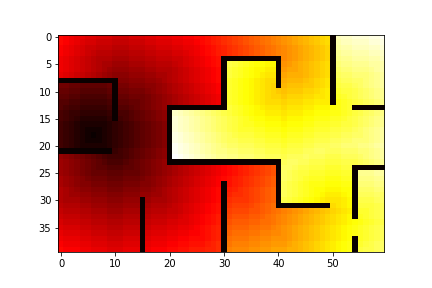

The file beside this chart, header and first rows:
27, 26, 25, 24, 24, 23, 23, 22, 22, 22, 21, 21, 21, 22, 22, 22, 23, 23, 24, 24, 24, 25, 25, 26
27, 26, 25, 24, 23, 22, 22, 21, 21, 21, 20, 20, 20, 21, 21, 21, 22, 22, 23, 23, 23, 24, 24, 25
26, 25, 24, 23, 22, 21, 21, 20, 20, 20, 19, 19, 19, 20, 20, 20, 21, 21, 22, 22, 22, 23, 23, 24
26, 25, 24, 23, 22, 21, 20, 19, 19, 19, 18, 18, 18, 19, 19, 19, 20, 20, 21, 21, 21, 22, 22, 23
25, 24, 23, 22, 21, 20, 19, 18, 18, 18, 17, 17, 17, 18, 18, 18, 19, 19, 20, 20, 20, 21, 21, 22
25, 24, 23, 22, 21, 20, 19, 18, 17, 17, 16, 16, 16, 17, 17, 17, 18, 18, 19, 19, 19, 20, 21, 22
25, 24, 23, 22, 21, 20, 19, 18, 17, 16, 15, 15, 15, 16, 16, 16, 17, 17, 18, 18, 18, 19, 20, 21
24, 23, 22, 21, 20, 19, 18, 17, 16, 15, 14, 14, 14, 15, 15, 15, 16, 16, 17, 17, 18, 19, 20, 21
0, 0, 0, 0, 0, 0, 0, 0, 0, 0, 0, 13, 13, 14, 14, 14, 15, 15, 16, 17, 18, 19, 20, 21
11, 11, 10, 10, 9, 9, 9, 9, 9, 10, 0, 12, 12, 13, 13, 13, 14, 14, 15, 16, 17, 18, 19, 20
10, 10, 9, 9, 8, 8, 8, 8, 8, 9, 0, 11, 11, 12, 12, 12, 13, 14, 15, 16, 17, 18, 19, 20
9, 9, 8, 8, 7, 7, 7, 7, 7, 8, 0, 10, 10, 11, 11, 11, 12, 13, 14, 15, 16, 17, 18, 19
8, 8, 7, 7, 6, 6, 6, 6, 6, 7, 0, 9, 9, 10, 10, 11, 12, 13, 14, 15, 16, 17, 18, 19
8, 7, 6, 6, 5, 5, 5, 5, 5, 6, 0, 8, 8, 9, 10, 11, 12, 13, 14, 15, 0, 0, 0, 0
7, 6, 5, 5, 4, 4, 4, 4, 4, 5, 0, 7, 7, 8, 9, 10, 11, 12, 13, 14, 0, 68, 67, 66
7, 6, 5, 4, 3, 3, 3, 3, 3, 4, 0, 6, 7, 8, 9, 10, 11, 12, 13, 14, 0, 69, 68, 67
6, 5, 4, 3, 2, 2, 2, 2, 2, 3, 4, 5, 6, 7, 8, 9, 10, 11, 12, 13, 0, 69, 68, 67
6, 5, 4, 3, 2, 1, 1, 1, 2, 3, 4, 5, 6, 7, 8, 9, 10, 11, 12, 13, 0, 69, 68, 67
6, 5, 4, 3, 2, 1, 0, 1, 2, 3, 4, 5, 6, 7, 8, 9, 10, 11, 12, 13, 0, 70, 69, 68
6, 5, 4, 3, 2, 1, 1, 1, 2, 3, 4, 5, 6, 7, 8, 9, 10, 11, 12, 13, 0, 70, 69, 68
6, 5, 4, 3, 2, 2, 2, 2, 2, 3, 4, 5, 6, 7, 8, 9, 10, 11, 12, 13, 0, 71, 70, 69
0, 0, 0, 0, 0, 0, 0, 0, 0, 0, 5, 6, 7, 8, 9, 10, 11, 12, 13, 14, 0, 71, 70, 69
15, 14, 13, 12, 11, 10, 9, 8, 7, 6, 6, 6, 7, 8, 9, 10, 11, 12, 13, 14, 0, 72, 71, 70
16, 15, 14, 13, 12, 11, 10, 9, 8, 7, 7, 7, 8, 9, 10, 11, 12, 13, 14, 15, 0, 0, 0, 0
16, 15, 14, 13, 12, 11, 10, 9, 9, 8, 8, 8, 9, 9, 10, 11, 12, 13, 14, 15, 16, 17, 18, 19
16, 15, 14, 13, 12, 11, 10, 10, 10, 9, 9, 9, 10, 10, 10, 11, 12, 13, 14, 15, 16, 17, 18, 19
17, 16, 15, 14, 13, 12, 11, 11, 11, 10, 10, 10, 11, 11, 11, 12, 13, 14, 15, 16, 17, 18, 19, 20
17, 16, 15, 14, 13, 13, 12, 12, 12, 11, 11, 11, 12, 12, 12, 13, 13, 14, 15, 16, 17, 18, 19, 20
18, 17, 16, 15, 14, 14, 13, 13, 13, 12, 12, 12, 13, 13, 13, 14, 14, 15, 16, 17, 18, 19, 20, 21
18, 17, 16, 16, 15, 15, 14, 14, 14, 13, 13, 13, 14, 14, 14, 15, 15, 16, 16, 17, 18, 19, 20, 21
18, 17, 17, 17, 16, 16, 15, 15, 15, 14, 14, 14, 15, 15, 15, 0, 16, 17, 17, 17, 18, 19, 20, 21
19, 18, 18, 18, 17, 17, 16, 16, 16, 15, 15, 15, 16, 16, 16, 0, 17, 18, 18, 18, 19, 20, 21, 22
20, 19, 19, 19, 18, 18, 17, 17, 17, 16, 16, 16, 17, 17, 17, 0, 18, 19, 19, 19, 20, 20, 21, 22
21, 20, 20, 20, 19, 19, 18, 18, 18, 17, 17, 17, 18, 18, 18, 0, 19, 20, 20, 20, 21, 21, 22, 23
22, 21, 21, 21, 20, 20, 19, 19, 19, 18, 18, 18, 19, 19, 19, 0, 20, 21, 21, 21, 22, 22, 23, 23
23, 22, 22, 22, 21, 21, 20, 20, 20, 19, 19, 19, 20, 20, 20, 0, 21, 22, 22, 22, 23, 23, 24, 24
24, 23, 23, 23, 22, 22, 21, 21, 21, 20, 20, 20, 21, 21, 21, 0, 22, 23, 23, 23, 24, 24, 25, 25
25, 24, 24, 24, 23, 23, 22, 22, 22, 21, 21, 21, 22, 22, 22, 0, 23, 24, 24, 24, 25, 25, 26, 26
26, 25, 25, 25, 24, 24, 23, 23, 23, 22, 22, 22, 23, 23, 23, 0, 24, 25, 25, 25, 26, 26, 27, 27
27, 26, 26, 26, 25, 25, 24, 24, 24, 23, 23, 23, 24, 24, 24, 0, 25, 26, 26, 26, 27, 27, 28, 28
